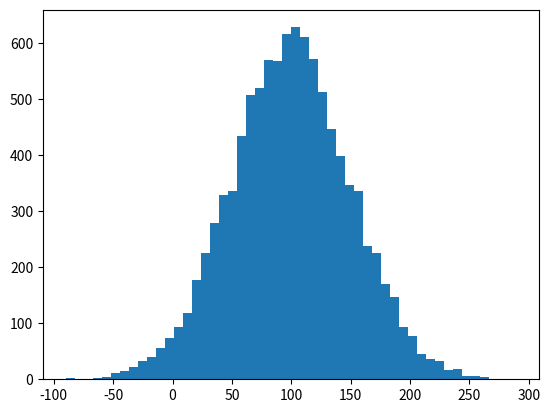

Recreate this plot in Python.
import numpy as np
import matplotlib.pyplot as plt

# 100.0 : center number
# 50.0 : scale for x coord
# 10000: data points
incomes = np.random.normal(100.0, 50.0, 10000)
print("variance:", incomes.var())  # variance
print("standard deviation:", incomes.std())  # standard deviation (square root of variance)
print("mean:", incomes.mean())

plt.hist(incomes, 50)
plt.show()
